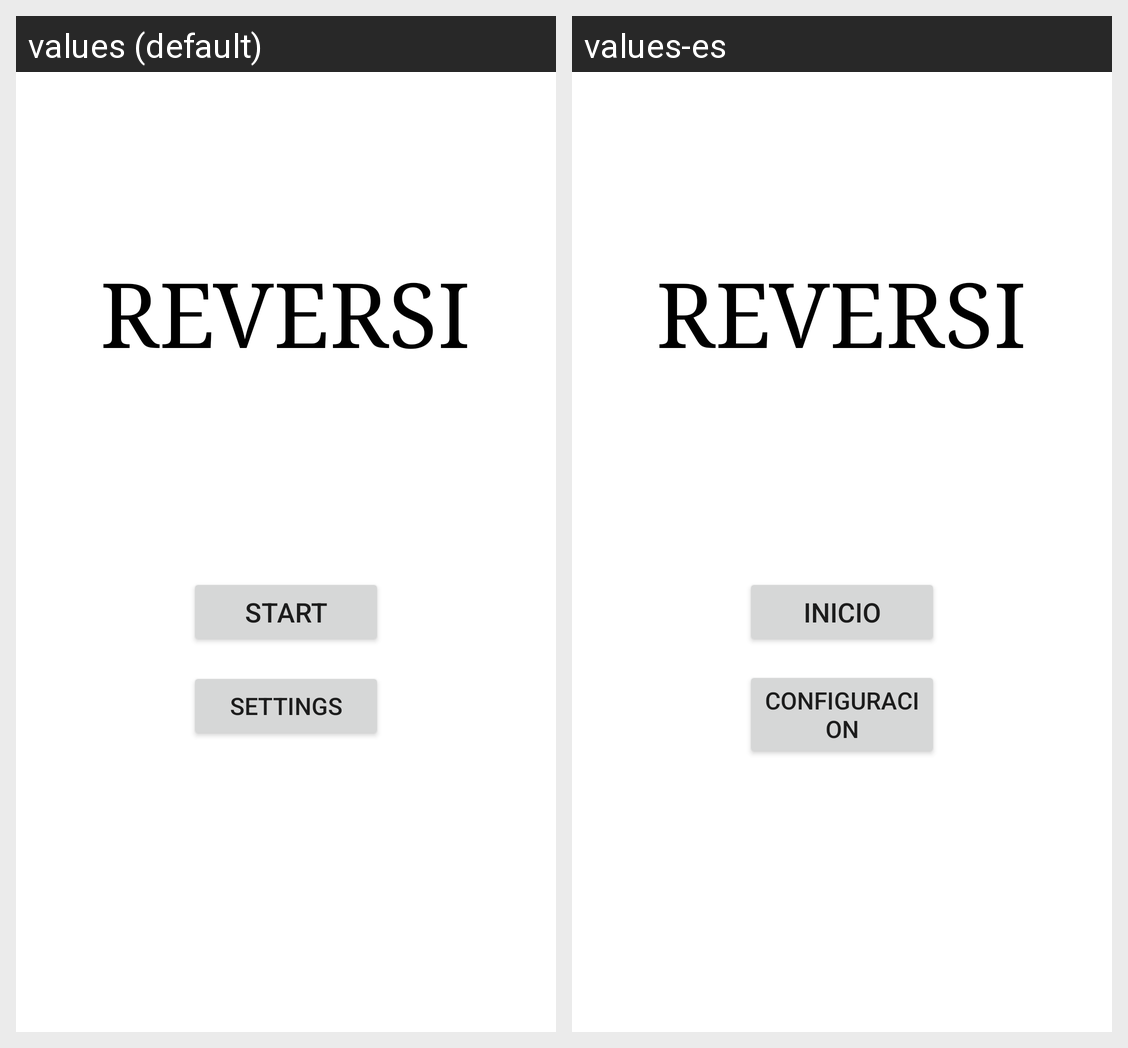

For this localized Android screen grid, give each drawn string resource with its value in every locale shown.
Android screen res/layout/title_fragment.xml rendered under 2 locales, left to right: values (default), values-es. Device: Nexus 5 (rendered at 1080×1920; each locale shown at half size, 540×960, under a caption strip naming it); theme Theme.Reversi.
Strings drawn on this screen, with the default value and each locale's value (text and hints the layout hard-codes, and strings that could not be matched under every locale, appear in the picture but are not listed):

reversi_text
  values: REVERSI
  values-es: REVERSI

start_buttontext
  values: START
  values-es: INICIO

settings_buttontext
  values: SETTINGS
  values-es: CONFIGURACION
